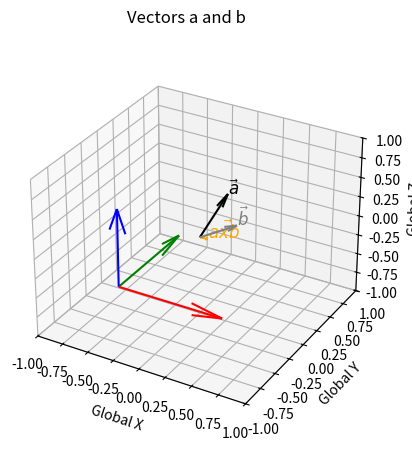
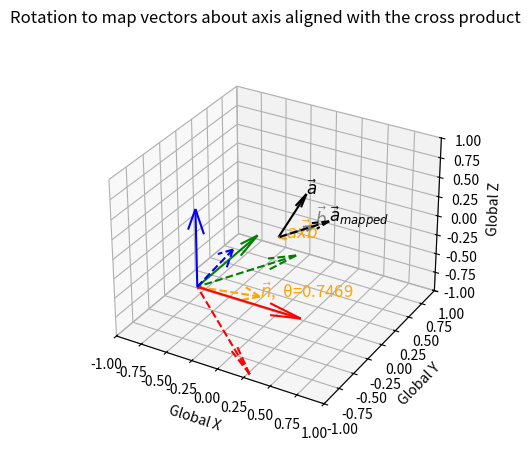
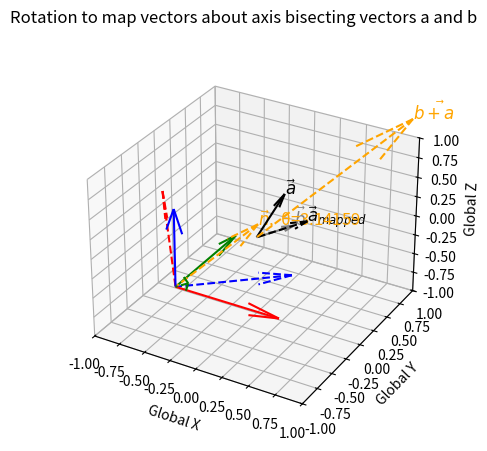
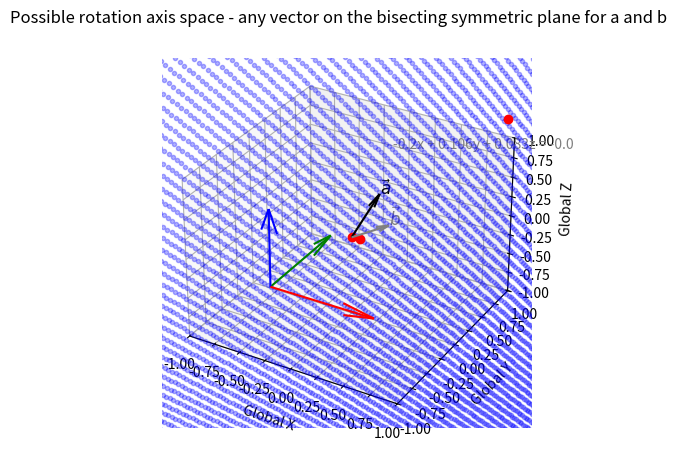
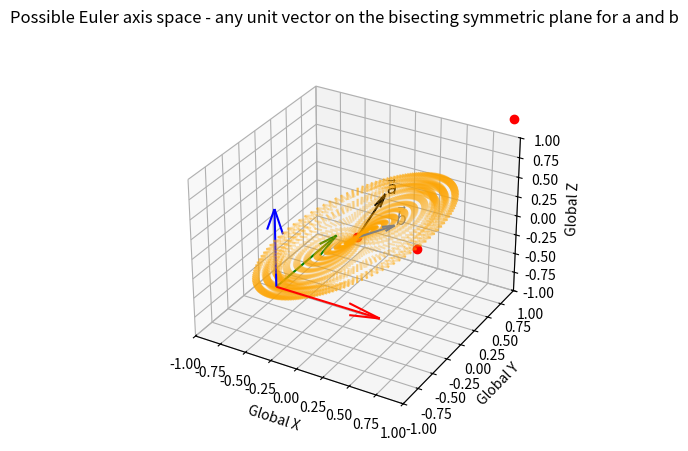
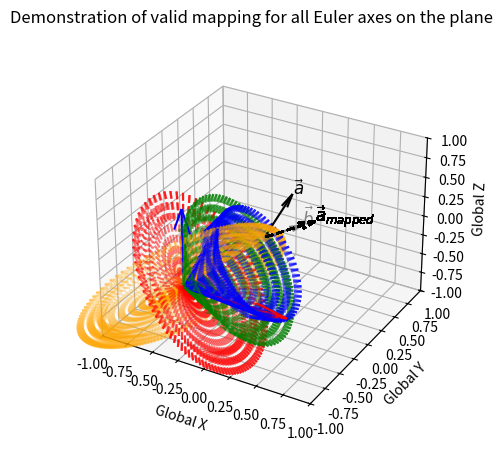

Source code (Python) for these figures, in order:
""" [redacted] """

import numpy as np
import matplotlib.pyplot as plt
import mpl_toolkits.mplot3d as plt3d
import math

# functions
# ----------------------------------------------------------------------------------------------------------------
def Vector_mapping_cross_product(vec1, vec2):
    """ Calculate the rotation matrix that maps vector a to align with vector b about an axis aligned with the cross product"""
    a, b = (vec1 / np.linalg.norm(vec1)), (vec2 / np.linalg.norm(vec2))
    n = np.cross(a, b) / np.linalg.norm(np.cross(a, b))
    adotb=np.dot(a, b)
    rotation_matrix = np.array([[n[0]**2+(n[1]**2+n[2]**2)*(adotb),n[0]*n[1]*(1-adotb)-n[2]*np.linalg.norm(np.cross(a, b)),n[0]*n[2]*(1-adotb)+n[1]*np.linalg.norm(np.cross(a, b))],
                                [n[0]*n[1]*(1-adotb)+n[2]*np.linalg.norm(np.cross(a, b)),n[1]**2+(n[0]**2+n[2]**2)*(adotb),n[1]*n[2]*(1-adotb)-n[0]*np.linalg.norm(np.cross(a, b))],
                                [n[0]*n[2]*(1-adotb)-n[1]*np.linalg.norm(np.cross(a, b)),n[1]*n[2]*(1-adotb)+n[0]*np.linalg.norm(np.cross(a, b)),n[2]**2+(n[0]**2+n[1]**2)*(adotb)]])
    return rotation_matrix


def Vector_mapping_bisect(vec1, vec2):
    """ Calculate the rotation matrix that maps vector a to align with vector b about an axis aligned with norm(a) + norm(b)"""
    a, b = (vec1 / np.linalg.norm(vec1)), (vec2 / np.linalg.norm(vec2))
    n = (a+b) / np.linalg.norm(a+b)
    θ = math.pi
    rotation_matrix = np.array([[n[0]**2+(n[1]**2+n[2]**2)*(np.cos(θ)),n[0]*n[1]*(1-np.cos(θ))-n[2]*np.sin(θ),n[0]*n[2]*(1-np.cos(θ))+n[1]*np.sin(θ)],
                                [n[0]*n[1]*(1-np.cos(θ))+n[2]*np.sin(θ),n[1]**2+(n[0]**2+n[2]**2)*(np.cos(θ)),n[1]*n[2]*(1-np.cos(θ))-n[0]*np.sin(θ)],
                                [n[0]*n[2]*(1-np.cos(θ))-n[1]*np.sin(θ),n[1]*n[2]*(1-np.cos(θ))+n[0]*np.sin(θ),n[2]**2+(n[0]**2+n[1]**2)*(np.cos(θ))]])
    return rotation_matrix


def Vector_mapping_Euler_Axis_Space(vec1, vec2): 
    """ Calculate all rotation matrices that map vector a to align with vector b"""
    a, b = (vec1 / np.linalg.norm(vec1)), (vec2 / np.linalg.norm(vec2))
    p1 = np.array([0,0,0])
    p2 = b / np.linalg.norm(b) + (a / np.linalg.norm(a))
    p3 = np.cross(a, b) / np.linalg.norm(np.cross(a, b))
    # create a list of candidate Euler axes (discritised to 1 degree)
    n=[]
    for i in range(0,360,1):
        α=np.radians(i)
        x_α=p1[0]+np.cos(α)*(p2[0]-p1[0])+np.sin(α)*(p3[0]-p1[0])
        y_α=p1[1]+np.cos(α)*(p2[1]-p1[1])+np.sin(α)*(p3[1]-p1[1])
        z_α=p1[2]+np.cos(α)*(p2[2]-p1[2])+np.sin(α)*(p3[2]-p1[2])
        n_α=[x_α,y_α,z_α]
        n.append(n_α / np.linalg.norm(n_α))
    # project vectors to form a cone around the Euler axis, and determine required angle for mapping
    rotation_matrices=[]
    Euler_axes=[]
    Euler_angles=[]
    for i in range(len(n)):
        Euler_axes.append(n[i])
        a_α, b_α = (np.cross(a,n[i]) / np.linalg.norm(np.cross(a,n[i]))), (np.cross(b,n[i]) / np.linalg.norm(np.cross(b,n[i])))
        θ = np.arccos(np.dot(a_α,b_α))
        θ = θ*np.sign(np.dot(n[i], np.cross(a_α,b_α)))
        Euler_angles.append(θ)
        if θ != θ: # if θ is NaN
            rotation_matrices.append(np.array([[ 1, 0, 0],
                                               [ 0, 1, 0],
                                               [ 0, 0, 1]]))
        else:
            rotation_matrices.append(np.array([[n[i][0]**2+(n[i][1]**2+n[i][2]**2)*(np.cos(θ)),n[i][0]*n[i][1]*(1-np.cos(θ))-n[i][2]*np.sin(θ),n[i][0]*n[i][2]*(1-np.cos(θ))+n[i][1]*np.sin(θ)],
                                               [n[i][0]*n[i][1]*(1-np.cos(θ))+n[i][2]*np.sin(θ),n[i][1]**2+(n[i][0]**2+n[i][2]**2)*(np.cos(θ)),n[i][1]*n[i][2]*(1-np.cos(θ))-n[i][0]*np.sin(θ)],
                                               [n[i][0]*n[i][2]*(1-np.cos(θ))-n[i][1]*np.sin(θ),n[i][1]*n[i][2]*(1-np.cos(θ))+n[i][0]*np.sin(θ),n[i][2]**2+(n[i][0]**2+n[i][1]**2)*(np.cos(θ))]]))
  
    return Euler_axes, Euler_angles, rotation_matrices
# ----------------------------------------------------------------------------------------------------------------


# choose vectors a and b
# ----------------------------------------------------------------------------------------------------------------
a=[0.1,0.3,0.4]
b=[0.3,0.1,0.2]
# ----------------------------------------------------------------------------------------------------------------


# Plot vectors a and b
# ----------------------------------------------------------------------------------------------------------------
fig = plt.figure(0)
ax = fig.add_subplot(111, projection='3d')
fig.suptitle('Vectors a and b', fontsize=12)

axb=np.cross(a, b)

ax.quiver(0,0,0,a[0],a[1],a[2],color='black')
ax.text(a[0],a[1],a[2],  '%s' % (r'$\vec a$'), size=12, zorder=1,color='black')
ax.quiver(0,0,0,b[0],b[1],b[2],color='grey')
ax.text(b[0],b[1],b[2],  '%s' % (r'$\vec b$'), size=12, zorder=1,color='grey')
ax.quiver(0,0,0,axb[0],axb[1],axb[2],color='orange',linestyle='--')
ax.text(axb[0],axb[1],axb[2],  '%s' % (r'$\vec {axb}$'), size=12, zorder=1,color='orange')

dirxglobal=[1,0,0]
diryglobal=[0,1,0]
dirzglobal=[0,0,1]

ax.quiver(-0.5,-0.5,-0.5,dirxglobal[0],dirxglobal[1],dirxglobal[2],color='r')
ax.quiver(-0.5,-0.5,-0.5,diryglobal[0],diryglobal[1],diryglobal[2],color='g')
ax.quiver(-0.5,-0.5,-0.5,dirzglobal[0],dirzglobal[1],dirzglobal[2],color='b')

ax.set_xlim3d(-1,1)
ax.set_ylim3d(-1,1)
ax.set_zlim3d(-1,1)

ax.set_xlabel('Global X')
ax.set_ylabel('Global Y')
ax.set_zlabel('Global Z')

plt.show()

# ----------------------------------------------------------------------------------------------------------------


# Plot rotation to map vectors about axis aligned with the cross product
# ----------------------------------------------------------------------------------------------------------------
fig = plt.figure(1)
ax = fig.add_subplot(111, projection='3d')
fig.suptitle('Rotation to map vectors about axis aligned with the cross product', fontsize=12)

ax.quiver(0,0,0,a[0],a[1],a[2],color='black')
ax.text(a[0],a[1],a[2],  '%s' % (r'$\vec a$'), size=12, zorder=1,color='black')
ax.quiver(0,0,0,b[0],b[1],b[2],color='grey')
ax.text(b[0],b[1],b[2],  '%s' % (r'$\vec b$'), size=12, zorder=1,color='grey')
ax.quiver(0,0,0,axb[0],axb[1],axb[2],color='orange',linestyle='--')
ax.text(axb[0],axb[1],axb[2],  '%s' % (r'$\vec {axb}$'), size=12, zorder=1,color='orange')

a_mapped = Vector_mapping_cross_product(a, b) @ a
ax.quiver(0,0,0,a_mapped[0],a_mapped[1],a_mapped[2],color='black',linestyle='--')
ax.text(a_mapped[0],a_mapped[1],a_mapped[2],  '%s' % (r'$\vec a_{mapped}$'), size=12, zorder=1,color='black')

θ = np.arccos((np.trace(Vector_mapping_cross_product(a, b))-1)/2)

dirxglobal=[1,0,0]
diryglobal=[0,1,0]
dirzglobal=[0,0,1]

ax.quiver(-0.5,-0.5,-0.5,dirxglobal[0],dirxglobal[1],dirxglobal[2],color='r')
ax.quiver(-0.5,-0.5,-0.5,diryglobal[0],diryglobal[1],diryglobal[2],color='g')
ax.quiver(-0.5,-0.5,-0.5,dirzglobal[0],dirzglobal[1],dirzglobal[2],color='b')

n = (axb / np.linalg.norm(axb)).reshape(3)
ax.quiver(-0.5,-0.5,-0.5,n[0],n[1],n[2],color='orange',linestyle='--')
ax.text(n[0]-0.5,n[1]-0.5,n[2]-0.5,  '%s' % (r'$\vec {n}$'+',  θ='+ str(round(θ, 5))), size=12, zorder=1,color='orange')

dirxglobal=Vector_mapping_cross_product(a, b) @ [1,0,0]
diryglobal=Vector_mapping_cross_product(a, b) @ [0,1,0]
dirzglobal=Vector_mapping_cross_product(a, b) @ [0,0,1]

ax.quiver(-0.5,-0.5,-0.5,dirxglobal[0],dirxglobal[1],dirxglobal[2],color='r',linestyle='--')
ax.quiver(-0.5,-0.5,-0.5,diryglobal[0],diryglobal[1],diryglobal[2],color='g',linestyle='--')
ax.quiver(-0.5,-0.5,-0.5,dirzglobal[0],dirzglobal[1],dirzglobal[2],color='b',linestyle='--')

ax.set_xlim3d(-1,1)
ax.set_ylim3d(-1,1)
ax.set_zlim3d(-1,1)

ax.set_xlabel('Global X')
ax.set_ylabel('Global Y')
ax.set_zlabel('Global Z')

plt.show()
# ----------------------------------------------------------------------------------------------------------------


# Plot rotation to map vectors about axis bisecting vectors a and b
# ----------------------------------------------------------------------------------------------------------------
fig = plt.figure(2)
ax = fig.add_subplot(111, projection='3d')
fig.suptitle('Rotation to map vectors about axis bisecting vectors a and b', fontsize=12)

# choose a rotation axis in the plane bisecting a and b i.e. where a and b are symmetrical
axis = b / np.linalg.norm(b) + a / np.linalg.norm(a)

ax.quiver(0,0,0,a[0],a[1],a[2],color='black')
ax.text(a[0],a[1],a[2],  '%s' % (r'$\vec a$'), size=12, zorder=1,color='black')
ax.quiver(0,0,0,b[0],b[1],b[2],color='grey')
ax.text(b[0],b[1],b[2],  '%s' % (r'$\vec b$'), size=12, zorder=1,color='grey')
ax.quiver(0,0,0,axis[0],axis[1],axis[2],color='orange',linestyle='--')
ax.text(axis[0],axis[1],axis[2],  '%s' % (r'$\vec {b+a}$'), size=12, zorder=1,color='orange')

a_mapped = Vector_mapping_bisect(a, b) @ a
ax.quiver(0,0,0,a_mapped[0],a_mapped[1],a_mapped[2],color='black',linestyle='--')
ax.text(a_mapped[0],a_mapped[1],a_mapped[2],  '%s' % (r'$\vec a_{mapped}$'), size=12, zorder=1,color='black')

θ = np.arccos((np.trace(Vector_mapping_bisect(a, b))-1)/2)

dirxglobal=[1,0,0]
diryglobal=[0,1,0]
dirzglobal=[0,0,1]

ax.quiver(-0.5,-0.5,-0.5,dirxglobal[0],dirxglobal[1],dirxglobal[2],color='r')
ax.quiver(-0.5,-0.5,-0.5,diryglobal[0],diryglobal[1],diryglobal[2],color='g')
ax.quiver(-0.5,-0.5,-0.5,dirzglobal[0],dirzglobal[1],dirzglobal[2],color='b')

n = (axis / np.linalg.norm(axis)).reshape(3)
ax.quiver(-0.5,-0.5,-0.5,n[0],n[1],n[2],color='orange',linestyle='--')
ax.text(n[0]-0.5,n[1]-0.5,n[2]-0.5,  '%s' % (r'$\vec {n}$'+',  θ='+ str(round(θ, 5))), size=12, zorder=1,color='orange')

dirxglobal=Vector_mapping_bisect(a, b) @ [1,0,0]
diryglobal=Vector_mapping_bisect(a, b) @ [0,1,0]
dirzglobal=Vector_mapping_bisect(a, b) @ [0,0,1]

ax.quiver(-0.5,-0.5,-0.5,dirxglobal[0],dirxglobal[1],dirxglobal[2],color='r',linestyle='--')
ax.quiver(-0.5,-0.5,-0.5,diryglobal[0],diryglobal[1],diryglobal[2],color='g',linestyle='--')
ax.quiver(-0.5,-0.5,-0.5,dirzglobal[0],dirzglobal[1],dirzglobal[2],color='b',linestyle='--')

ax.set_xlim3d(-1,1)
ax.set_ylim3d(-1,1)
ax.set_zlim3d(-1,1)

ax.set_xlabel('Global X')
ax.set_ylabel('Global Y')
ax.set_zlabel('Global Z')

plt.show()
# ----------------------------------------------------------------------------------------------------------------


# Plot possible rotation axis space - any vector on the bisecting symmetric plane for a and b
# ----------------------------------------------------------------------------------------------------------------
fig = plt.figure(3)
ax = fig.add_subplot(111, projection='3d')
fig.suptitle('Possible rotation axis space - any vector on the bisecting symmetric plane for a and b', fontsize=12)

# i.e. create the plane which symmetrically bisects vectors a and b
p1 = np.array([0,0,0])
p2 = b / np.linalg.norm(b) + (a / np.linalg.norm(a))
p3 = np.cross(a, b)

cp = np.cross(p2, p3)

#print('The equation is {0}x + {1}y + {2}z = {3}'.format(cp[0], cp[1], cp[2], np.dot(cp, p3)))
ax.text(0,0.7,0.7,  '{0}x + {1}y + {2}z = {3}'.format(round(cp[0],3), round(cp[1],3), round(cp[2],3), round(np.dot(cp, p3),3)), size=10, zorder=1,color='grey')

x = np.linspace(-5, 5, 200)
y = np.linspace(-5, 5, 200)
X, Y = np.meshgrid(x, y)
Z = (np.dot(cp, p3) - cp[0] * X - cp[1] * Y) / cp[2]

ax.plot(X.flatten(),
        Y.flatten(),
        Z.flatten(), 'bo', marker='.', alpha=0.3)

ax.plot(*zip(p1, p2, p3), color='r', linestyle=' ', marker='o')

ax.quiver(0,0,0,a[0],a[1],a[2],color='black')
ax.text(a[0],a[1],a[2],  '%s' % (r'$\vec a$'), size=12, zorder=1,color='black')
ax.quiver(0,0,0,b[0],b[1],b[2],color='grey')
ax.text(b[0],b[1],b[2],  '%s' % (r'$\vec b$'), size=12, zorder=1,color='grey')

dirxglobal=[1,0,0]
diryglobal=[0,1,0]
dirzglobal=[0,0,1]

ax.quiver(-0.5,-0.5,-0.5,dirxglobal[0],dirxglobal[1],dirxglobal[2],color='r')
ax.quiver(-0.5,-0.5,-0.5,diryglobal[0],diryglobal[1],diryglobal[2],color='g')
ax.quiver(-0.5,-0.5,-0.5,dirzglobal[0],dirzglobal[1],dirzglobal[2],color='b')

ax.set_xlim3d(-1,1)
ax.set_ylim3d(-1,1)
ax.set_zlim3d(-1,1)

ax.set_xlabel('Global X')
ax.set_ylabel('Global Y')
ax.set_zlabel('Global Z')


plt.show()
# ----------------------------------------------------------------------------------------------------------------


# Plot the possible Euler axis space - any unit vector on the bisecting symmetric plane for a and b
# ----------------------------------------------------------------------------------------------------------------
fig = plt.figure(4)
ax = fig.add_subplot(111, projection='3d')
fig.suptitle('Possible Euler axis space - any unit vector on the bisecting symmetric plane for a and b', fontsize=12)
p1 = np.array([0,0,0])
p2 = b / np.linalg.norm(b) + (a / np.linalg.norm(a))
p3 = np.cross(a, b) / np.linalg.norm(np.cross(a, b))
s1 = np.linspace(-1, 1, 100) 
s2 = np.linspace(-1, 1, 100)
axes=[]
for i in range(0,360,1):
    Φ=np.radians(i)
    x_Φ=p1[0]+np.cos(Φ)*(p2[0]-p1[0])+np.sin(Φ)*(p3[0]-p1[0])
    y_Φ=p1[1]+np.cos(Φ)*(p2[1]-p1[1])+np.sin(Φ)*(p3[1]-p1[1])
    z_Φ=p1[2]+np.cos(Φ)*(p2[2]-p1[2])+np.sin(Φ)*(p3[2]-p1[2])
    n=[x_Φ,y_Φ,z_Φ]
    axes.append(n / np.linalg.norm(n))

print(np.shape(axes))
ax.plot(*zip(p1, p2, p3), color='r', linestyle=' ', marker='o')

for i in range(0,len(axes),2):
    ax.quiver(0,0,0,axes[i][0],axes[i][1],axes[i][2],color='orange',linestyle='--',alpha=0.3)

ax.quiver(0,0,0,a[0],a[1],a[2],color='black')
ax.text(a[0],a[1],a[2],  '%s' % (r'$\vec a$'), size=12, zorder=1,color='black')
ax.quiver(0,0,0,b[0],b[1],b[2],color='grey')
ax.text(b[0],b[1],b[2],  '%s' % (r'$\vec b$'), size=12, zorder=1,color='grey')

dirxglobal=[1,0,0]
diryglobal=[0,1,0]
dirzglobal=[0,0,1]

ax.quiver(-0.5,-0.5,-0.5,dirxglobal[0],dirxglobal[1],dirxglobal[2],color='r')
ax.quiver(-0.5,-0.5,-0.5,diryglobal[0],diryglobal[1],diryglobal[2],color='g')
ax.quiver(-0.5,-0.5,-0.5,dirzglobal[0],dirzglobal[1],dirzglobal[2],color='b')

ax.set_xlim3d(-1,1)
ax.set_ylim3d(-1,1)
ax.set_zlim3d(-1,1)

ax.set_xlabel('Global X')
ax.set_ylabel('Global Y')
ax.set_zlabel('Global Z')


plt.show()
# ----------------------------------------------------------------------------------------------------------------


# Plot rotation to map vectors about all axes in the possible Euler axis space
# ----------------------------------------------------------------------------------------------------------------
fig = plt.figure(5)
ax = fig.add_subplot(111, projection='3d')
fig.suptitle('Demonstration of valid mapping for all Euler axes on the plane', fontsize=12)

Euler_axes, Euler_angles, rotation_matrices = Vector_mapping_Euler_Axis_Space(a, b)

ax.quiver(0,0,0,a[0],a[1],a[2],color='black')
ax.text(a[0],a[1],a[2],  '%s' % (r'$\vec a$'), size=12, zorder=1,color='black')
ax.quiver(0,0,0,b[0],b[1],b[2],color='grey')
ax.text(b[0],b[1],b[2],  '%s' % (r'$\vec b$'), size=12, zorder=1,color='grey')

dirxglobal=[1,0,0]
diryglobal=[0,1,0]
dirzglobal=[0,0,1]

ax.quiver(-0.5,-0.5,-0.5,dirxglobal[0],dirxglobal[1],dirxglobal[2],color='r')
ax.quiver(-0.5,-0.5,-0.5,diryglobal[0],diryglobal[1],diryglobal[2],color='g')
ax.quiver(-0.5,-0.5,-0.5,dirzglobal[0],dirzglobal[1],dirzglobal[2],color='b')

for i in range(0,len(rotation_matrices),2):
    a_mapped = rotation_matrices[i] @ a
    ax.quiver(0,0,0,a_mapped[0],a_mapped[1],a_mapped[2],color='black',linestyle='--',alpha=0.3)
    ax.text(a_mapped[0],a_mapped[1],a_mapped[2],  '%s' % (r'$\vec a_{mapped}$'), size=12, zorder=1,color='black',alpha=0.3)
    θ = Euler_angles[i]

    n = Euler_axes[i]
    ax.quiver(-0.5,-0.5,-0.5,n[0],n[1],n[2],color='orange',linestyle='--', alpha=0.3)

    dirxglobal=rotation_matrices[i] @ [1,0,0]
    diryglobal=rotation_matrices[i] @ [0,1,0]
    dirzglobal=rotation_matrices[i] @ [0,0,1]

    ax.quiver(-0.5,-0.5,-0.5,dirxglobal[0],dirxglobal[1],dirxglobal[2],color='r',linestyle='--', alpha=0.3)
    ax.quiver(-0.5,-0.5,-0.5,diryglobal[0],diryglobal[1],diryglobal[2],color='g',linestyle='--', alpha=0.3)
    ax.quiver(-0.5,-0.5,-0.5,dirzglobal[0],dirzglobal[1],dirzglobal[2],color='b',linestyle='--', alpha=0.3)

ax.set_xlim3d(-1,1)
ax.set_ylim3d(-1,1)
ax.set_zlim3d(-1,1)

ax.set_xlabel('Global X')
ax.set_ylabel('Global Y')
ax.set_zlabel('Global Z')

plt.show()
# ----------------------------------------------------------------------------------------------------------------
